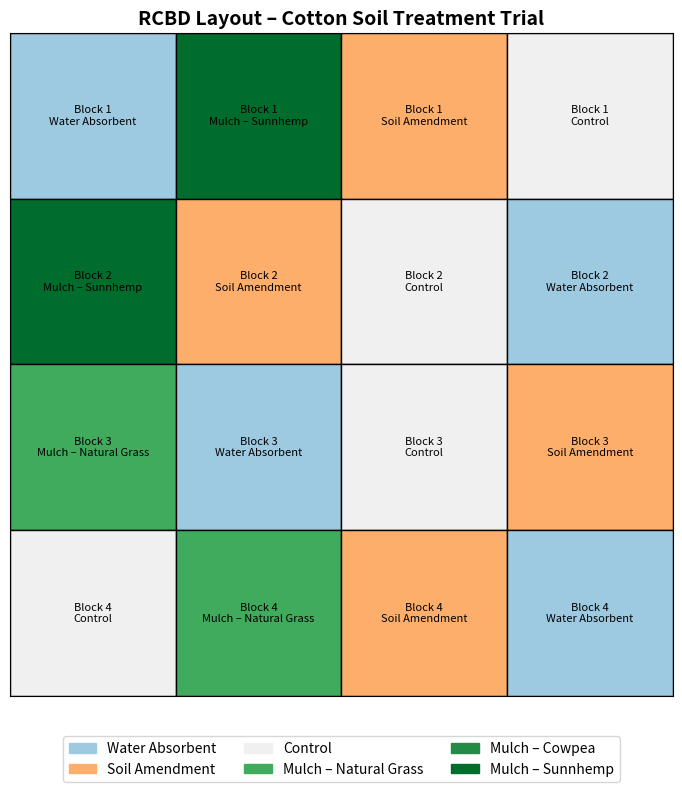

Source code (Python):
import random

import matplotlib.patches as mpatches
import matplotlib.pyplot as plt
import pandas as pd

# Define parameters
blocks = 4
treatments = ["Mulch", "Water Absorbent", "Soil Amendment", "Control"]
mulch_types = ["Natural Grass", "Cowpea", "Sunnhemp"]

# Color settings
treatment_colors = {
    "Mulch": "#a1d99b",  # light green
    "Water Absorbent": "#9ecae1",  # blue
    "Soil Amendment": "#fdae6b",  # orange
    "Control": "#f0f0f0",  # grey
}
mulch_shades = {"Natural Grass": "#41ab5d", "Cowpea": "#238b45", "Sunnhemp": "#006d2c"}

# Prepare randomized layout
layout_data = []
for block in range(1, blocks + 1):
    random.shuffle(treatments)
    for plot_num, treatment in enumerate(treatments, start=1):
        mulch_type = None
        if treatment == "Mulch":
            mulch_type = random.choice(mulch_types)
            label = f"{treatment} – {mulch_type}"
        else:
            label = treatment
        layout_data.append(
            {
                "Block": block,
                "Plot": plot_num,
                "Treatment": treatment,
                "Mulch Type": mulch_type,
                "Label": f"Block {block}\n{label}",
            }
        )

df = pd.DataFrame(layout_data)

# Export layout to CSV
df.to_csv("rcbd_layout.csv", index=False)

# Create plot
fig, ax = plt.subplots(figsize=(12, 8))
for idx, row in df.iterrows():
    x = row["Plot"] - 1
    y = blocks - row["Block"]
    color = treatment_colors[row["Treatment"]]

    # For mulch, override color based on mulch type
    if row["Treatment"] == "Mulch":
        color = mulch_shades[row["Mulch Type"]]

    # Draw plot rectangle
    rect = plt.Rectangle((x, y), 1, 1, facecolor=color, edgecolor="black")
    ax.add_patch(rect)
    ax.text(x + 0.5, y + 0.5, row["Label"], ha="center", va="center", fontsize=8)

# Axis settings
ax.set_xlim(0, 4)
ax.set_ylim(0, 4)
ax.set_xticks([])
ax.set_yticks([])
ax.set_title("RCBD Layout – Cotton Soil Treatment Trial", fontsize=14, weight="bold")
ax.set_aspect("equal")

# Build legend
legend_handles = [
    mpatches.Patch(color=treatment_colors["Water Absorbent"], label="Water Absorbent"),
    mpatches.Patch(color=treatment_colors["Soil Amendment"], label="Soil Amendment"),
    mpatches.Patch(color=treatment_colors["Control"], label="Control"),
    mpatches.Patch(color=mulch_shades["Natural Grass"], label="Mulch – Natural Grass"),
    mpatches.Patch(color=mulch_shades["Cowpea"], label="Mulch – Cowpea"),
    mpatches.Patch(color=mulch_shades["Sunnhemp"], label="Mulch – Sunnhemp"),
]
ax.legend(
    handles=legend_handles, loc="upper center", bbox_to_anchor=(0.5, -0.05), ncol=3
)

# Save output
plt.tight_layout()
plt.savefig("rcbd_layout.png", dpi=300)
plt.show()
